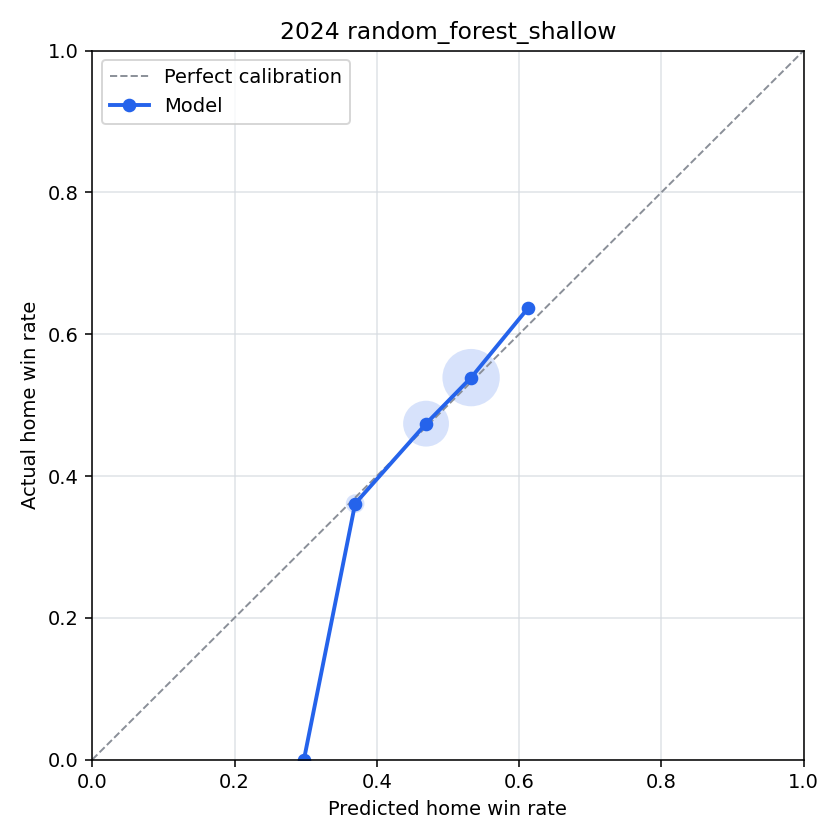

Data behind this chart, as committed beside it:
bin, n_games, predicted_home_win_rate, actual_home_win_rate, calibration_error
(-0.001, 0.1], 0, , , 
(0.1, 0.2], 0, , , 
(0.2, 0.3], 1, 0.2976, 0.0, 0.2976
(0.3, 0.4], 36, 0.3696, 0.3611, 0.008465
(0.4, 0.5], 268, 0.4693, 0.4739, -0.004625
(0.5, 0.6], 425, 0.5326, 0.5388, -0.006217
(0.6, 0.7], 11, 0.6123, 0.6364, -0.02411
(0.7, 0.8], 0, , , 
(0.8, 0.9], 0, , , 
(0.9, 1.0], 0, , , 
